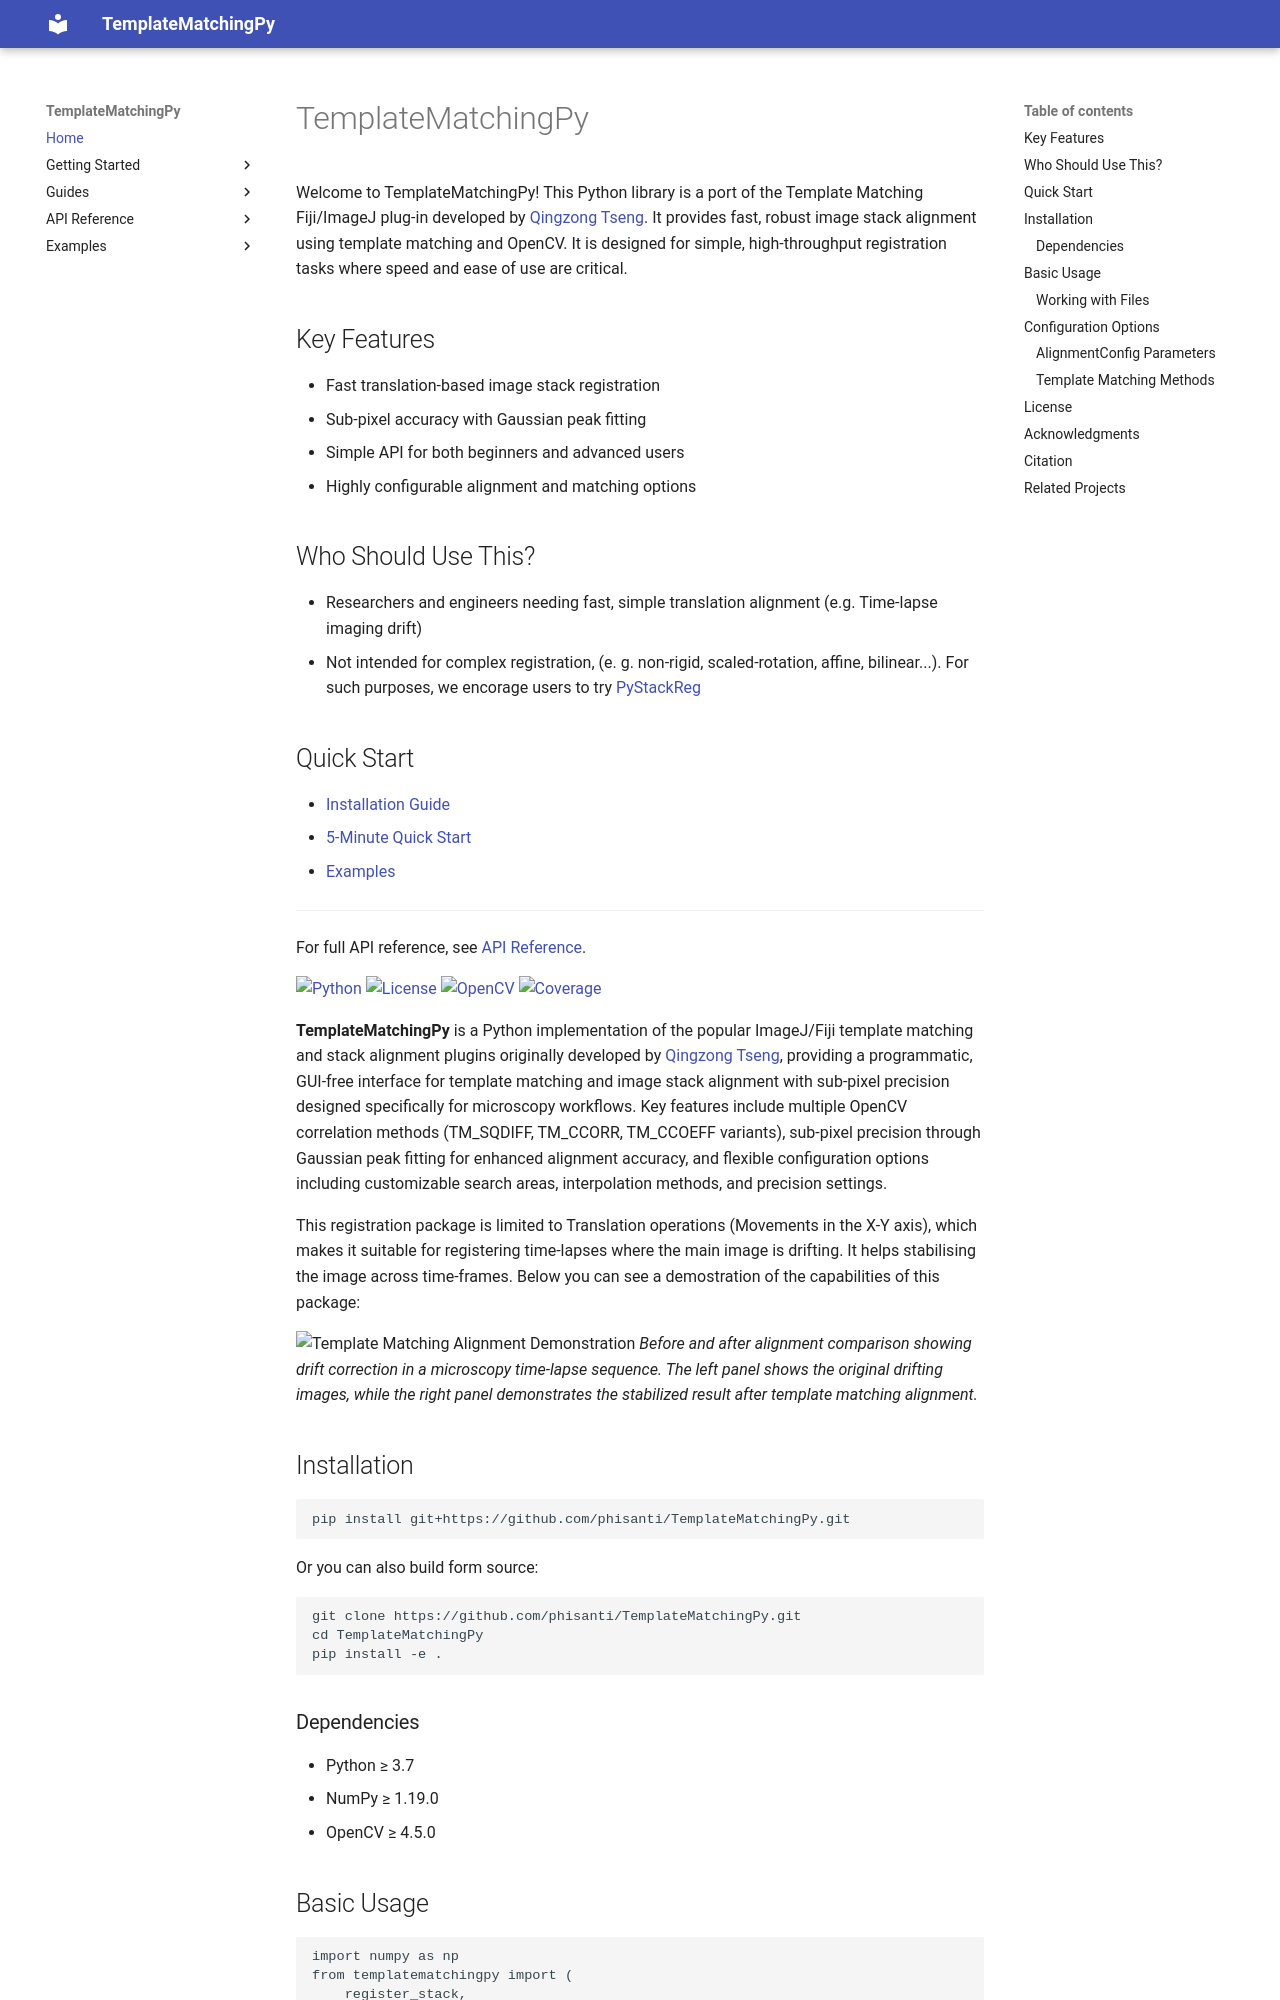

repository: phisanti/TemplateMatchingPy · page: index.html · generator: mkdocs

# TemplateMatchingPy

Welcome to TemplateMatchingPy! This Python library is a port of the Template Matching Fiji/ImageJ plug-in developed by [Qingzong Tseng](https://github.com/qztseng/imagej_plugins). It provides fast, robust image stack alignment using template matching and OpenCV. It is designed for simple, high-throughput registration tasks where speed and ease of use are critical.

## Key Features
- Fast translation-based image stack registration
- Sub-pixel accuracy with Gaussian peak fitting
- Simple API for both beginners and advanced users
- Highly configurable alignment and matching options

## Who Should Use This?
- Researchers and engineers needing fast, simple translation alignment (e.g. Time-lapse imaging drift)
- Not intended for complex registration, (e. g. non-rigid, scaled-rotation, affine, bilinear...). For such purposes, we encorage users to try [PyStackReg](https://pypi.org/project/pystackreg/)

## Quick Start
- [Installation Guide](getting-started/installation.md)
- [5-Minute Quick Start](getting-started/quick-start.md)
- [Examples](examples/basic-examples.md)

---
For full API reference, see [API Reference](api-reference/core-functions.md).

[![Python](https://img.shields.io/badge/python-3.7+-blue.svg)](https://www.python.org/downloads/)
[![License](https://img.shields.io/badge/license-EUPL%201.2-blue.svg)](LICENSE)
[![OpenCV](https://img.shields.io/badge/opencv-4.5+-green.svg)](https://opencv.org/)
[![Coverage](https://img.shields.io/badge/coverage-85%25-brightgreen.svg)](https://github.com/yourusername/TemplateMatchingPy)

**TemplateMatchingPy** is a Python implementation of the popular ImageJ/Fiji template matching and stack alignment plugins originally developed by [Qingzong Tseng](https://sites.google.com/site/qingzongtseng/imagejplugins), providing a programmatic, GUI-free interface for template matching and image stack alignment with sub-pixel precision designed specifically for microscopy workflows. Key features include multiple OpenCV correlation methods (TM_SQDIFF, TM_CCORR, TM_CCOEFF variants), sub-pixel precision through Gaussian peak fitting for enhanced alignment accuracy, and flexible configuration options including customizable search areas, interpolation methods, and precision settings.

This registration package is limited to Translation operations (Movements in the X-Y axis), which makes it suitable for registering time-lapses where the main image is drifting. It helps stabilising the image across time-frames. Below you can see a demostration of the capabilities of this package:

![Template Matching Alignment Demonstration](../images/comparison.gif)
*Before and after alignment comparison showing drift correction in a microscopy time-lapse sequence. The left panel shows the original drifting images, while the right panel demonstrates the stabilized result after template matching alignment.*


## Installation

```bash
pip install git+https://github.com/phisanti/TemplateMatchingPy.git
```
Or you can also build form source:
```bash
git clone https://github.com/phisanti/TemplateMatchingPy.git
cd TemplateMatchingPy
pip install -e .
```
